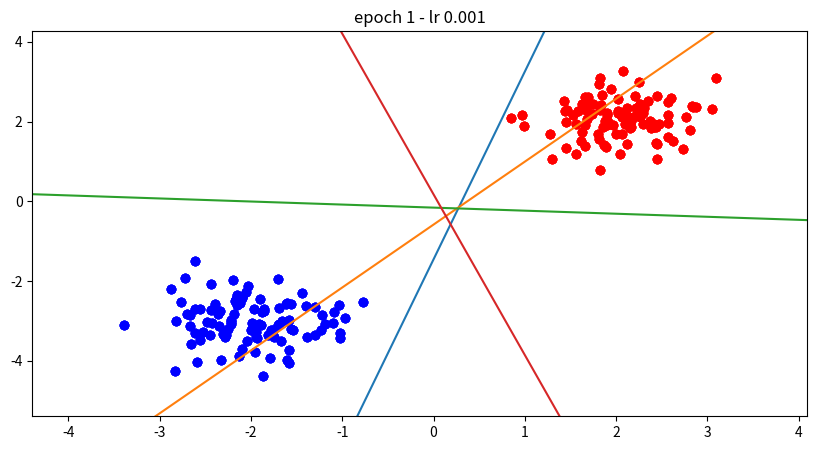
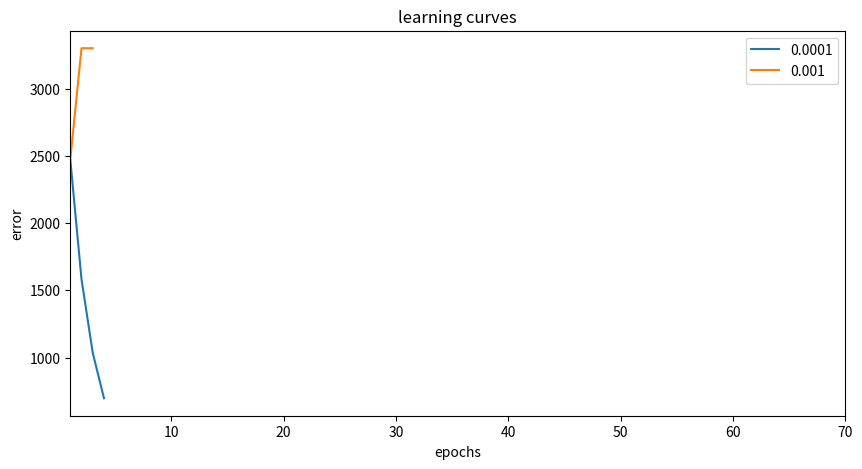

These figures' Python source, in order:
import numpy as np
import matplotlib.pyplot as plt
import random

n = 100
# mA = [1.0, 1.0]
# mB = [-1.0, -2.0]

mA = [2.0, 2.0]
mB = [-2.0, -3.0]

sigmaA = 0.5
sigmaB = 0.5
epochs = 4

np.random.seed(1)
random.seed(2)

delta = True
seq_delta = False

bias = -1


def get_data_points_coords():
    classA_1 = np.random.randn(1, n) * sigmaA + mA[0]
    classA_2 = np.random.randn(1, n) * sigmaA + mA[1]

    classB_1 = np.random.randn(1, n) * sigmaB + mB[0]
    classB_2 = np.random.randn(1, n) * sigmaB + mB[1]

    return classA_1, classA_2, classB_1, classB_2


def get_patterns(classA_1, classA_2, classB_1, classB_2, delta):
    target_1 = np.ones(shape=classA_1.shape)
    if delta:
        target_2 = -np.ones(shape=classB_1.shape)
    else:
        target_2 = np.zeros(shape=classB_1.shape)

    classA = [(classA_1[0][i], classA_2[0][i], target_1[0][i]) for i in range(len(classA_1[0]))]
    classB = [(classB_1[0][i], classB_2[0][i], target_2[0][i]) for i in range(len(classB_1[0]))]

    patterns = classA + classB
    random.shuffle(patterns)
    return patterns


def find_slope_interc(weights):
    # weights = [w1, w2,
    w0 = weights[0]
    w1 = weights[1]
    w2 = weights[2]

    m = - w0 / w1
    inter = - w2 / w1

    # inter = -b / w2
    # m = -(b / w2) / (b / w1)
    return inter, m


def plot_error(delta, all_tot_e):
    plt.figure(2, figsize=(10, 5))
    plt.title("learning curves")
    plt.xlim([1,70])
    for k, v in all_tot_e.items():
        plt.plot(np.arange(0, len(all_tot_e[k])), all_tot_e[k], label=str(k))
    plt.xlabel("epochs")
    if delta:
        plt.ylabel("error")
    else:
        plt.ylabel("misclassified samples")
    plt.legend()
    plt.show()


def plottalo(weights_matrix, classA_1, classA_2, classB_1, classB_2, epoch, lr):
    plt.figure(1, figsize=(10, 5))
    plt.title(f"epoch {str(epoch)} - lr {lr}")

    print(classA_1)
    x_lim_max = max(max(classA_1[0]) , max(classB_1[0]))
    x_lim_min = min(min(classA_1[0]), min(classB_1[0]))

    y_lim_max = max(max(classA_2[0]) , max(classB_2[0]))
    y_lim_min = min(min(classA_2[0]), min(classB_2[0]))

    plt.xlim([x_lim_min - 1, x_lim_max + 1])
    plt.ylim([y_lim_min - 1, y_lim_max + 1])
    inter, m = find_slope_interc(weights_matrix)

    x = np.linspace(-1000, 1000)
    y = m * x - inter * bias

    plt.plot(x, y, '-')

    plt.scatter(classA_1[0], classA_2[0], c='r')
    plt.scatter(classB_1[0], classB_2[0], c='b')
    plt.show()



def main(learning_rates):
    classA_1, classA_2, classB_1, classB_2 = get_data_points_coords()

    patterns = get_patterns(classA_1, classA_2, classB_1, classB_2, delta)

    targets = [patterns[i][2] for i in range(len(patterns))]
    targets = np.array(targets, dtype=int)


    patterns = [(patterns[i][0], patterns[i][1], bias) for i in range(len(patterns))]
    patterns = np.transpose(np.array(patterns))

    init_weights = np.random.normal(loc=0.0, scale=1.0, size=(1, 3))[0]

    all_tot_e = {}
    for lr in learning_rates:
        weights = np.copy(init_weights)
        all_tot_e[lr] = []
        if delta:
            y_prime = np.dot(weights, patterns)
            all_e = y_prime - targets
            tot_e = np.sum(all_e ** 2)
            all_tot_e[lr].append(tot_e)

        for epoch in range(epochs):
            if delta:
                # delta rule
                if seq_delta:
                    # online delta rule
                    tot_e = 0
                    y_prime = []
                    for t in range(len(patterns[0])):
                        y_t = np.dot(weights, patterns[:, t])
                        y_prime.append(y_t)
                        e = y_t - targets[t]
                        tot_e += e**2
                        weights -= lr * patterns[:, t] * e
                else:
                    # batch delta rule
                    y_prime = np.dot(weights, patterns)
                    all_e = y_prime - targets
                    tot_e = np.sum(all_e**2)
                    d_w = - lr * all_e @ np.transpose(patterns)
                    weights += d_w
                all_tot_e[lr].append(tot_e)
            else:
                # perceptron learning rule
                y_pred_perceptron_rule = []
                for t in range(len(patterns[0])):
                    y_t = np.dot(weights, patterns[:, t])
                    if y_t >= 0:
                        label_t = 1
                    else:
                        label_t = 0
                    y_pred_perceptron_rule.append(label_t)
                    e = label_t - targets[t]
                    weights -= lr * patterns[:, t] * e
            # plot data points and decision boundary of first and last iteration
            if epoch == 0 or epoch == epochs - 1:
                plottalo(weights, classA_1, classA_2, classB_1, classB_2, epoch, lr)

            # STOPPING RULES
            if not delta:
                # print(np.sum(y_pred_perceptron_rule == targets))
                if np.sum(y_pred_perceptron_rule == targets) == n * 2:
                    plottalo(weights, classA_1, classA_2, classB_1, classB_2, epoch, lr)
                    print(f'correctly classified samples --> {np.sum(y_pred_perceptron_rule == targets)}')
                    print(f'epochs --> {epoch}')
                    all_tot_e[lr].append(2*n - np.sum(y_pred_perceptron_rule == targets))
                    break
            else:
                y_prime = np.asarray(y_prime)
                pred = np.where(y_prime >= 0, 1, -1)
                if np.sum(pred == targets) == n * 2:
                    plottalo(weights, classA_1, classA_2, classB_1, classB_2, epoch, lr)
                    print(f'correctly classified samples --> {np.sum(pred == targets)}')
                    print(f'epochs --> {epoch}')
                    print(f'error --> {tot_e}')
                    all_tot_e[lr].append(tot_e)
                    break

    plot_error(delta, all_tot_e)


if __name__ == '__main__':
    # learning_rates = [0.0005, 0.001, 0.01, 0.1]
    learning_rates = [0.0001, 0.001]
    main(learning_rates)
